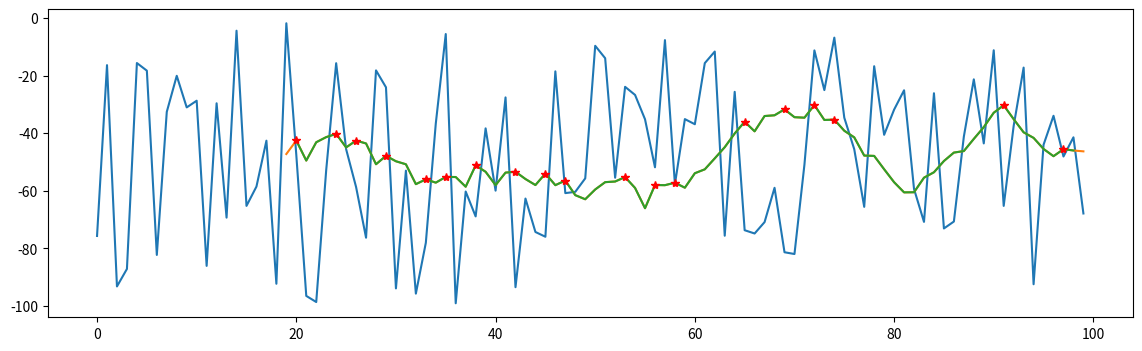
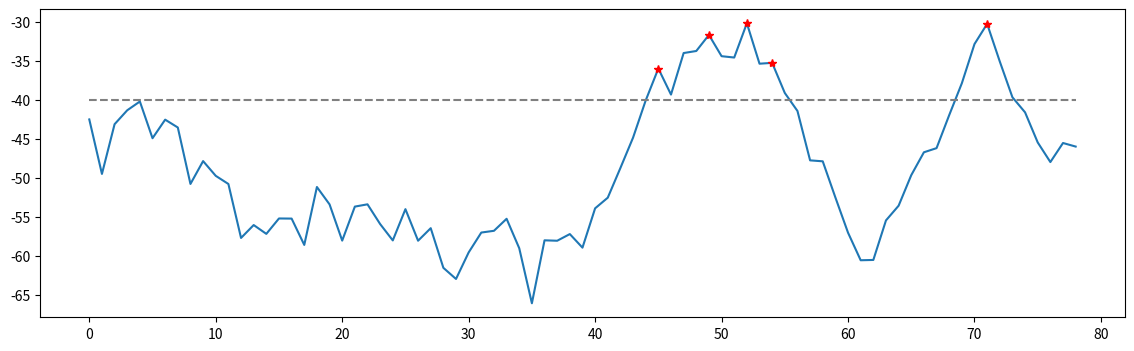
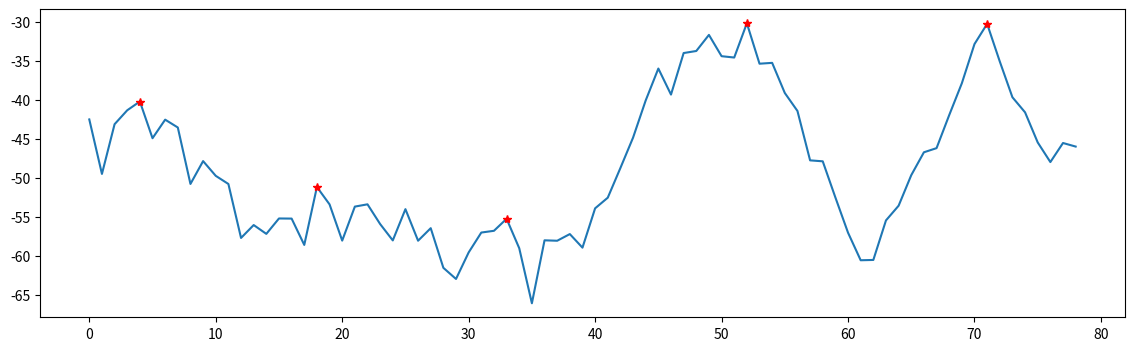
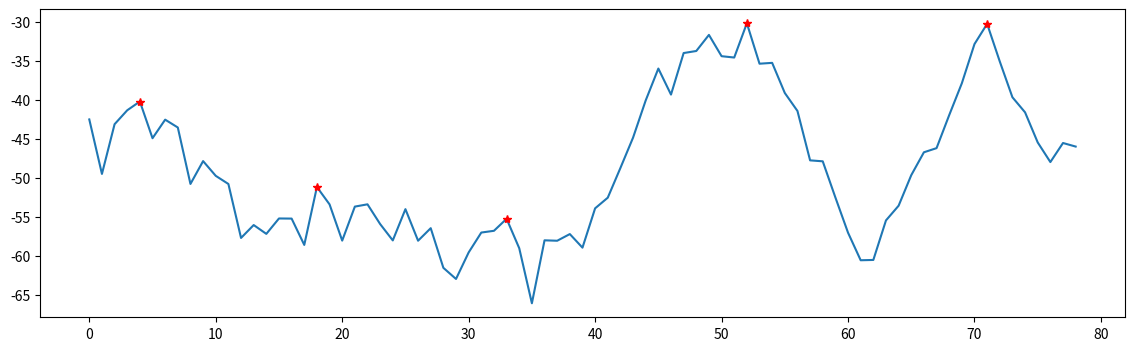
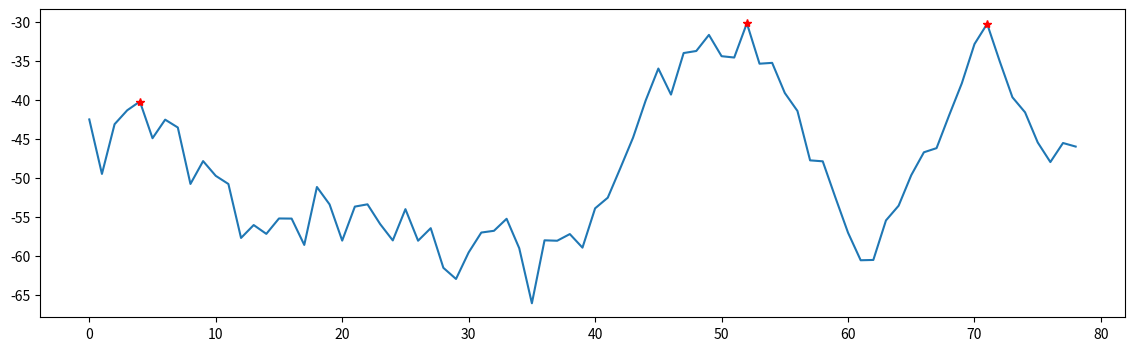

Write Python code to recreate these figures, in order.
import numpy as np
import pandas as pd

import matplotlib
import matplotlib.pyplot as plt

%matplotlib inline

df = pd.DataFrame(data=np.random.uniform(low=-100, high=0, size=(100, 1)), columns=['A'])

df.A.plot(figsize=(18,4))

win_size = 10
df = df.assign(Amean=df.A.rolling(window=win_size).mean().shift(win_size))
df.Amean.plot(figsize=(18,4))

df = df.assign(afterA=df.Amean.shift(-1))
df = df.assign(beforeA=df.Amean.shift(1))
df.dropna(inplace=True)
df = df.assign(peak=(df.Amean > df.beforeA) & (df.Amean > df.afterA))
df

df.Amean.plot(figsize=(14,4))
pos = df.index[df.peak]
peaks = df.Amean[df.peak]
plt.plot(pos.values, peaks.values, 'r*')
print(len(peaks))

from scipy.signal import find_peaks

h = -40
x = df.Amean.values
peaks, _ = find_peaks(x, height=h)
plt.figure(figsize=(14, 4))
plt.plot(x)
plt.plot(peaks, x[peaks], "r*")
plt.plot(np.full_like(x, h), "--", color="gray")
plt.show()

peaks, _ = find_peaks(x, distance=10)
plt.figure(figsize=(14, 4))
plt.plot(x)
plt.plot(peaks, x[peaks], "r*")
plt.show()

peaks, properties = find_peaks(x, prominence=5)
plt.figure(figsize=(14, 4))
plt.plot(x)
plt.plot(peaks, x[peaks], "r*")
plt.show()

peaks, properties = find_peaks(x, height=-50, distance=10, prominence=5)
plt.figure(figsize=(14, 4))
plt.plot(x)
plt.plot(peaks, x[peaks], "r*")
plt.show()

